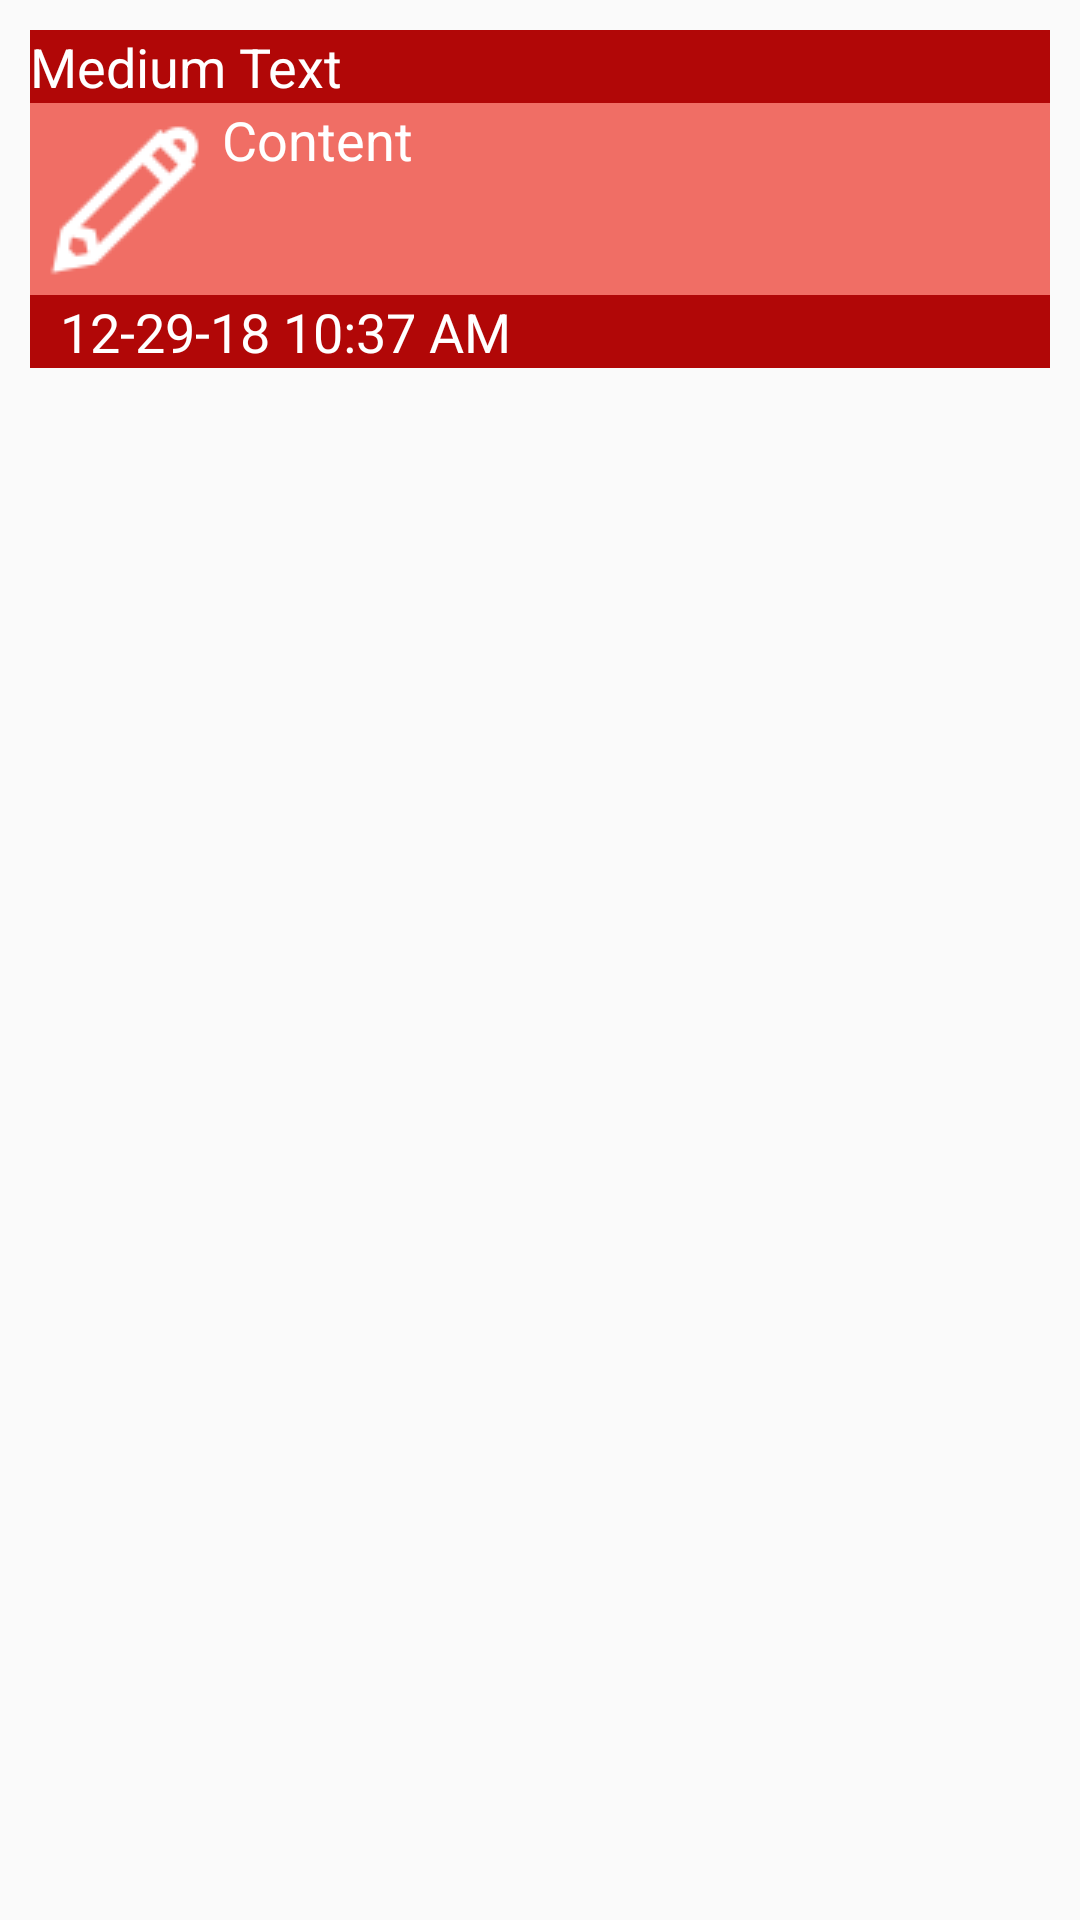

The Android layout XML behind this screen, and the referenced resources:
<!-- AndroidManifest.xml: application theme AppTheme -->
<!-- res/layout/custom_note_layout.xml -->
<?xml version="1.0" encoding="utf-8"?>
<LinearLayout
	xmlns:android="http://schemas.android.com/apk/res/android"
	android:layout_width="match_parent"
	android:layout_height="wrap_content"
	android:orientation="vertical"
	android:padding="10dp">

	<TextView
		android:layout_height="wrap_content"
		android:text="Medium Text"
		android:textAppearance="?android:attr/textAppearanceMedium"
		android:layout_width="match_parent"
		android:id="@+id/tvNoteTitle"
		android:background="#B10707"
		android:textColor="#FFFFFF"/>

	<LinearLayout
		android:layout_height="wrap_content"
		android:layout_width="match_parent"
		android:orientation="horizontal"
		android:background="#F06E65">

		<ImageView
			android:src="@drawable/pencil"
			android:layout_height="wrap_content"
			android:layout_width="wrap_content"/>

		<TextView
			android:layout_height="match_parent"
			android:text="Content"
			android:textAppearance="?android:attr/textAppearanceMedium"
			android:layout_width="match_parent"
			android:layout_gravity="center"
			android:textColor="#FFFFFF"
			android:id="@+id/tvContent"/>

	</LinearLayout>

	<LinearLayout
		android:layout_height="wrap_content"
		android:layout_width="match_parent"
		android:orientation="horizontal"
		android:background="#B10707">

		<ImageView
			android:src="@drawable/calendar"
			android:layout_marginLeft="10dp"
			android:layout_height="wrap_content"
			android:layout_width="wrap_content"/>

		<TextView
			android:layout_height="wrap_content"
			android:text="12-29-18 10:37 AM"
			android:textAppearance="?android:attr/textAppearanceMedium"
			android:layout_width="wrap_content"
			android:layout_gravity="center"
			android:textColor="#FFFFFF"
			android:id="@+id/tvDate"/>

	</LinearLayout>

</LinearLayout>
<!-- resources referenced by this layout -->
<resources>
  <!-- drawable pencil: png bitmap (drawable, 1000 bytes) -->
  <style name="AppTheme" parent="Theme.AppCompat.Light.NoActionBar">
  			
  	</style>
</resources>
